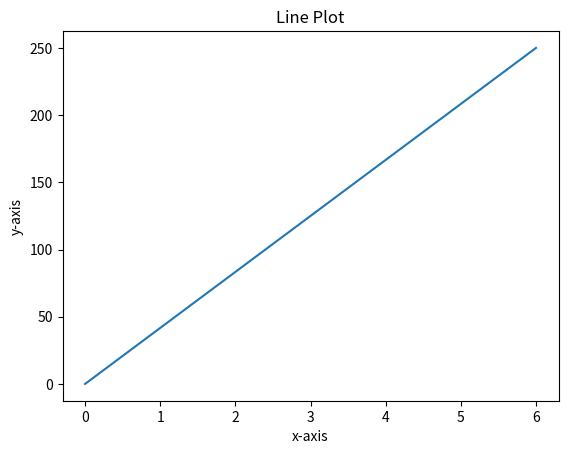

This chart was generated by the following Python code:
import matplotlib.pyplot as plt 
# create x and y arrays 
x = [0, 6] 
y = [0, 250] 
# plot the line 
plt.plot(x, y) 
# add labels and Ɵtle
plt.xlabel('x-axis') 
plt.ylabel('y-axis') 
plt.title('Line Plot') 
# show the plot 
plt.show()